Run: headless pygame with SDL's dummy video driver; simulated clock (each Clock.tick advances the game by its frame time, no real sleeping); random seed 0; keys injected as events and as key.get_pressed() state; no mouse input.
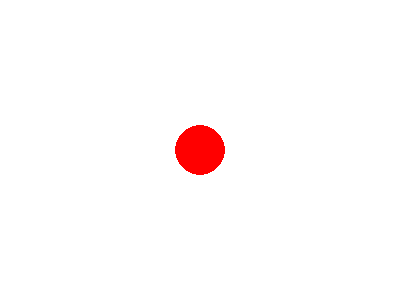
Frame 1 of 4 · flips 1–60 · no input
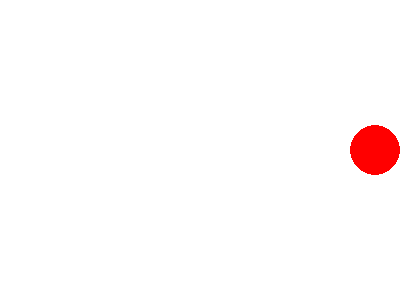
Frame 2 of 4 · flips 61–180 · tapped SPACE, RETURN · held RIGHT (→), D
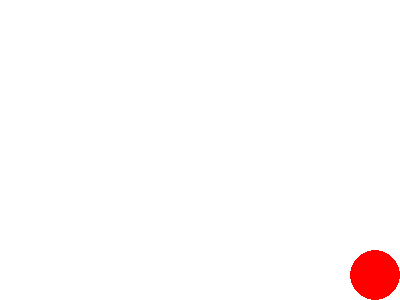
Frame 3 of 4 · flips 181–300 · held DOWN (↓), S
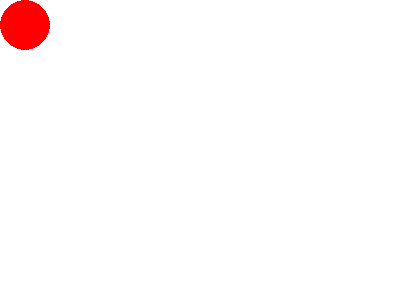
Frame 4 of 4 · flips 301–420 · held LEFT (←), A, UP (↑), W

The pygame program that drew these frames:

from time import get_clock_info

import pygame
pygame.init()
screen = pygame.display.set_mode((400, 300))
w = 400
h = 300
running = True
clock = pygame.time.Clock()

red = (255, 0, 0)

# Circle
x = 200
y = 150
radius = 25
c_color = red
speed = 20

while running:

        for event in pygame.event.get():
            if event.type == pygame.QUIT:
                running = False

        keys = pygame.key.get_pressed()

        if keys[pygame.K_LEFT]:
            x -= speed
        if keys[pygame.K_RIGHT]:
            x += speed
        if keys[pygame.K_UP]:
            y -= speed
        if keys[pygame.K_DOWN]:
            y += speed

        if x - radius < 0:
            x = radius
        elif x + radius > w:
            x = w - radius

        if y - radius < 0:
            y = radius
        elif y + radius > h:
            y = h - radius

        screen.fill((255, 255, 255))

        pygame.draw.circle(screen, c_color, (x,y), radius)

        pygame.display.flip()
        clock.tick(60)

pygame.quit()
